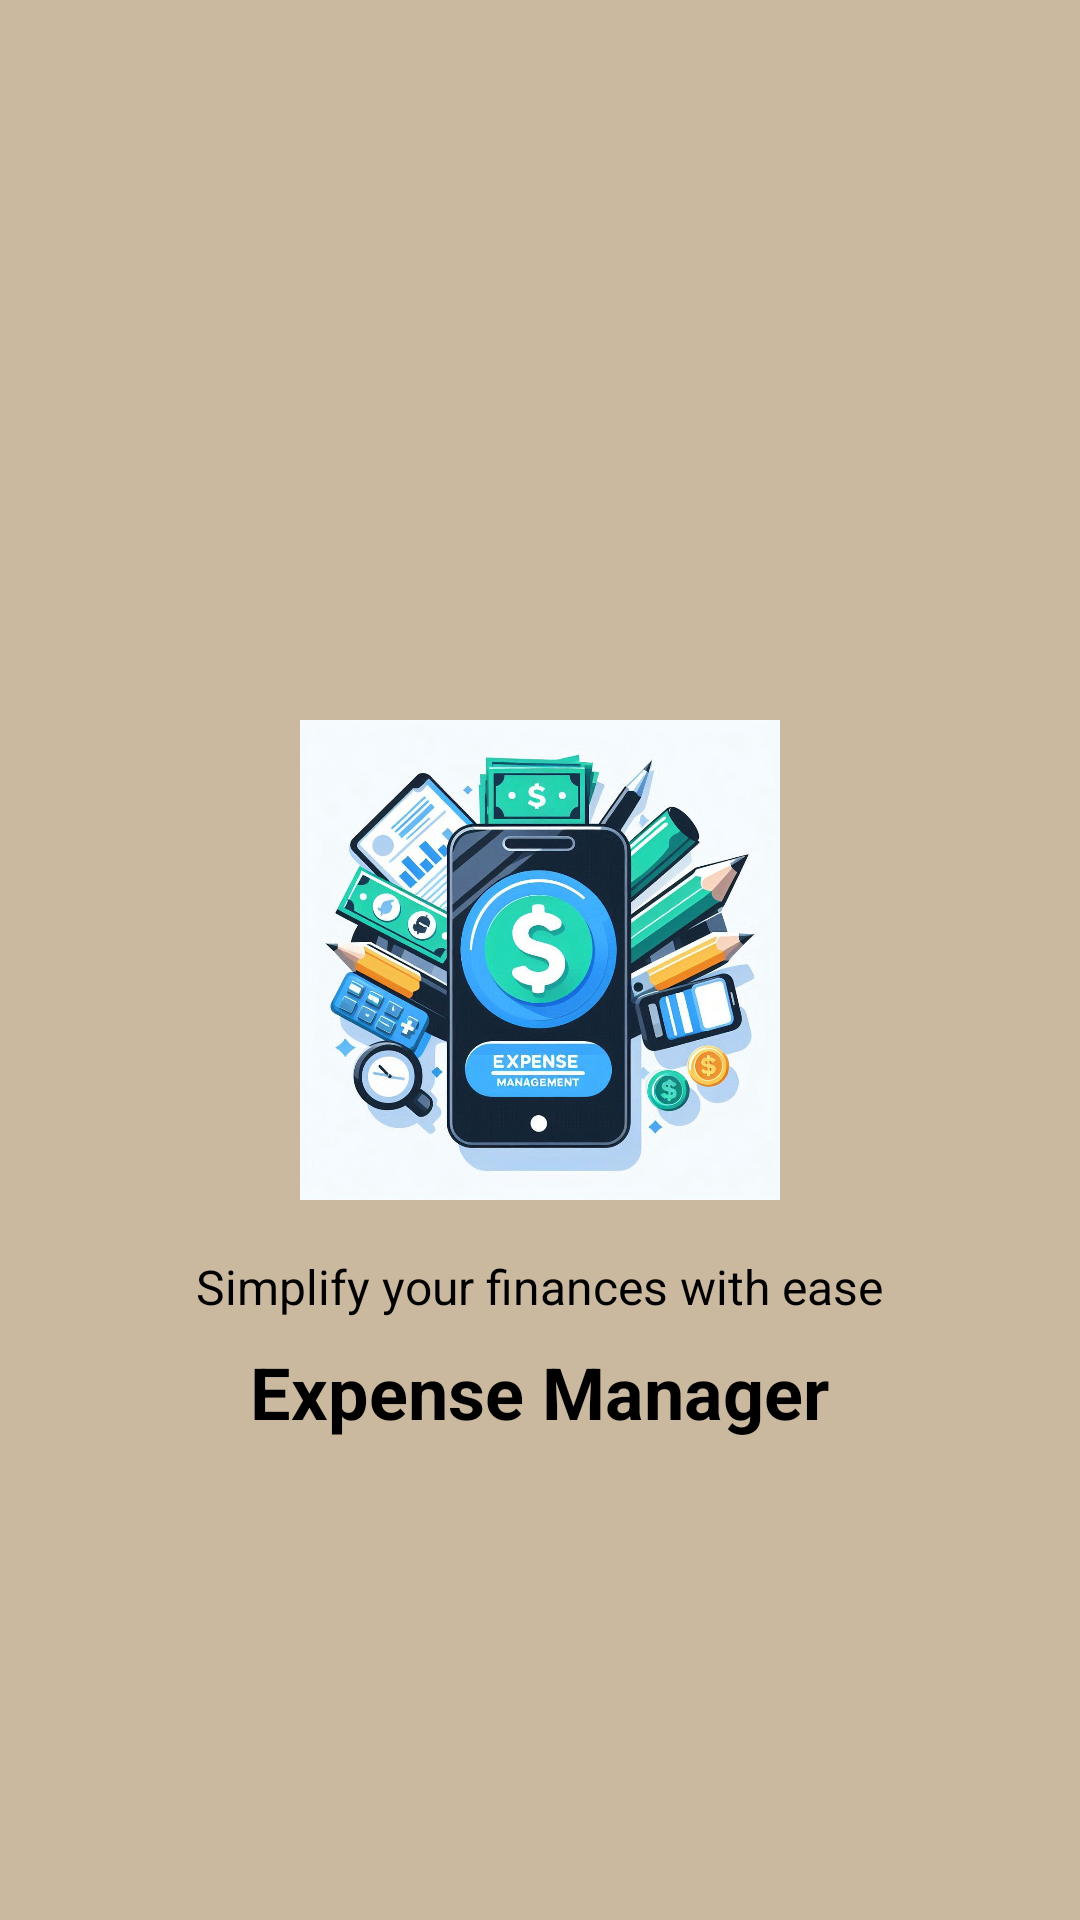

This screen was rendered from an Android layout file. Write that file and the resources it references.
<!-- AndroidManifest.xml: application theme Theme.ManagingExpense -->
<!-- res/layout/activity_splash.xml -->
<?xml version="1.0" encoding="utf-8"?>
<RelativeLayout xmlns:android="http://schemas.android.com/apk/res/android"
    android:layout_width="match_parent"
    android:layout_height="match_parent"
    android:background="@color/expense_add_clr">

    <ImageView
        android:id="@+id/splash_logo"
        android:layout_width="160dp"
        android:layout_height="180dp"
        android:layout_centerInParent="true"
        android:contentDescription="@string/app_logo"
        android:src="@drawable/splash2_logo" />


    <TextView
        android:id="@+id/logoDescription"
        android:layout_width="wrap_content"
        android:layout_height="wrap_content"
        android:layout_below="@id/splash_logo"
        android:layout_centerHorizontal="true"
        android:layout_marginTop="8dp"
        android:text="@string/app_logo"
        android:textSize="16sp"
        android:textColor="@android:color/black" />

    <TextView
        android:id="@+id/splashText"
        android:layout_width="wrap_content"
        android:layout_height="wrap_content"
        android:layout_below="@id/logoDescription"
        android:layout_centerHorizontal="true"
        android:layout_marginTop="8dp"
        android:text="Expense Manager"
        android:textSize="24sp"
        android:textColor="@android:color/black"
        android:textStyle="bold" />

</RelativeLayout>
<!-- resources referenced by this layout -->
<resources>
  <color name="expense_add_clr">#CAB99F</color>
  <!-- drawable splash2_logo: jpeg bitmap (drawable, 146222 bytes) -->
  <string name="app_logo"> Simplify your finances with ease</string>
  <style name="Theme.ManagingExpense" parent="Base.Theme.ManagingExpense" />
  <style name="Base.Theme.ManagingExpense" parent="Theme.Material3.DayNight.NoActionBar">
          
          
      </style>
</resources>
